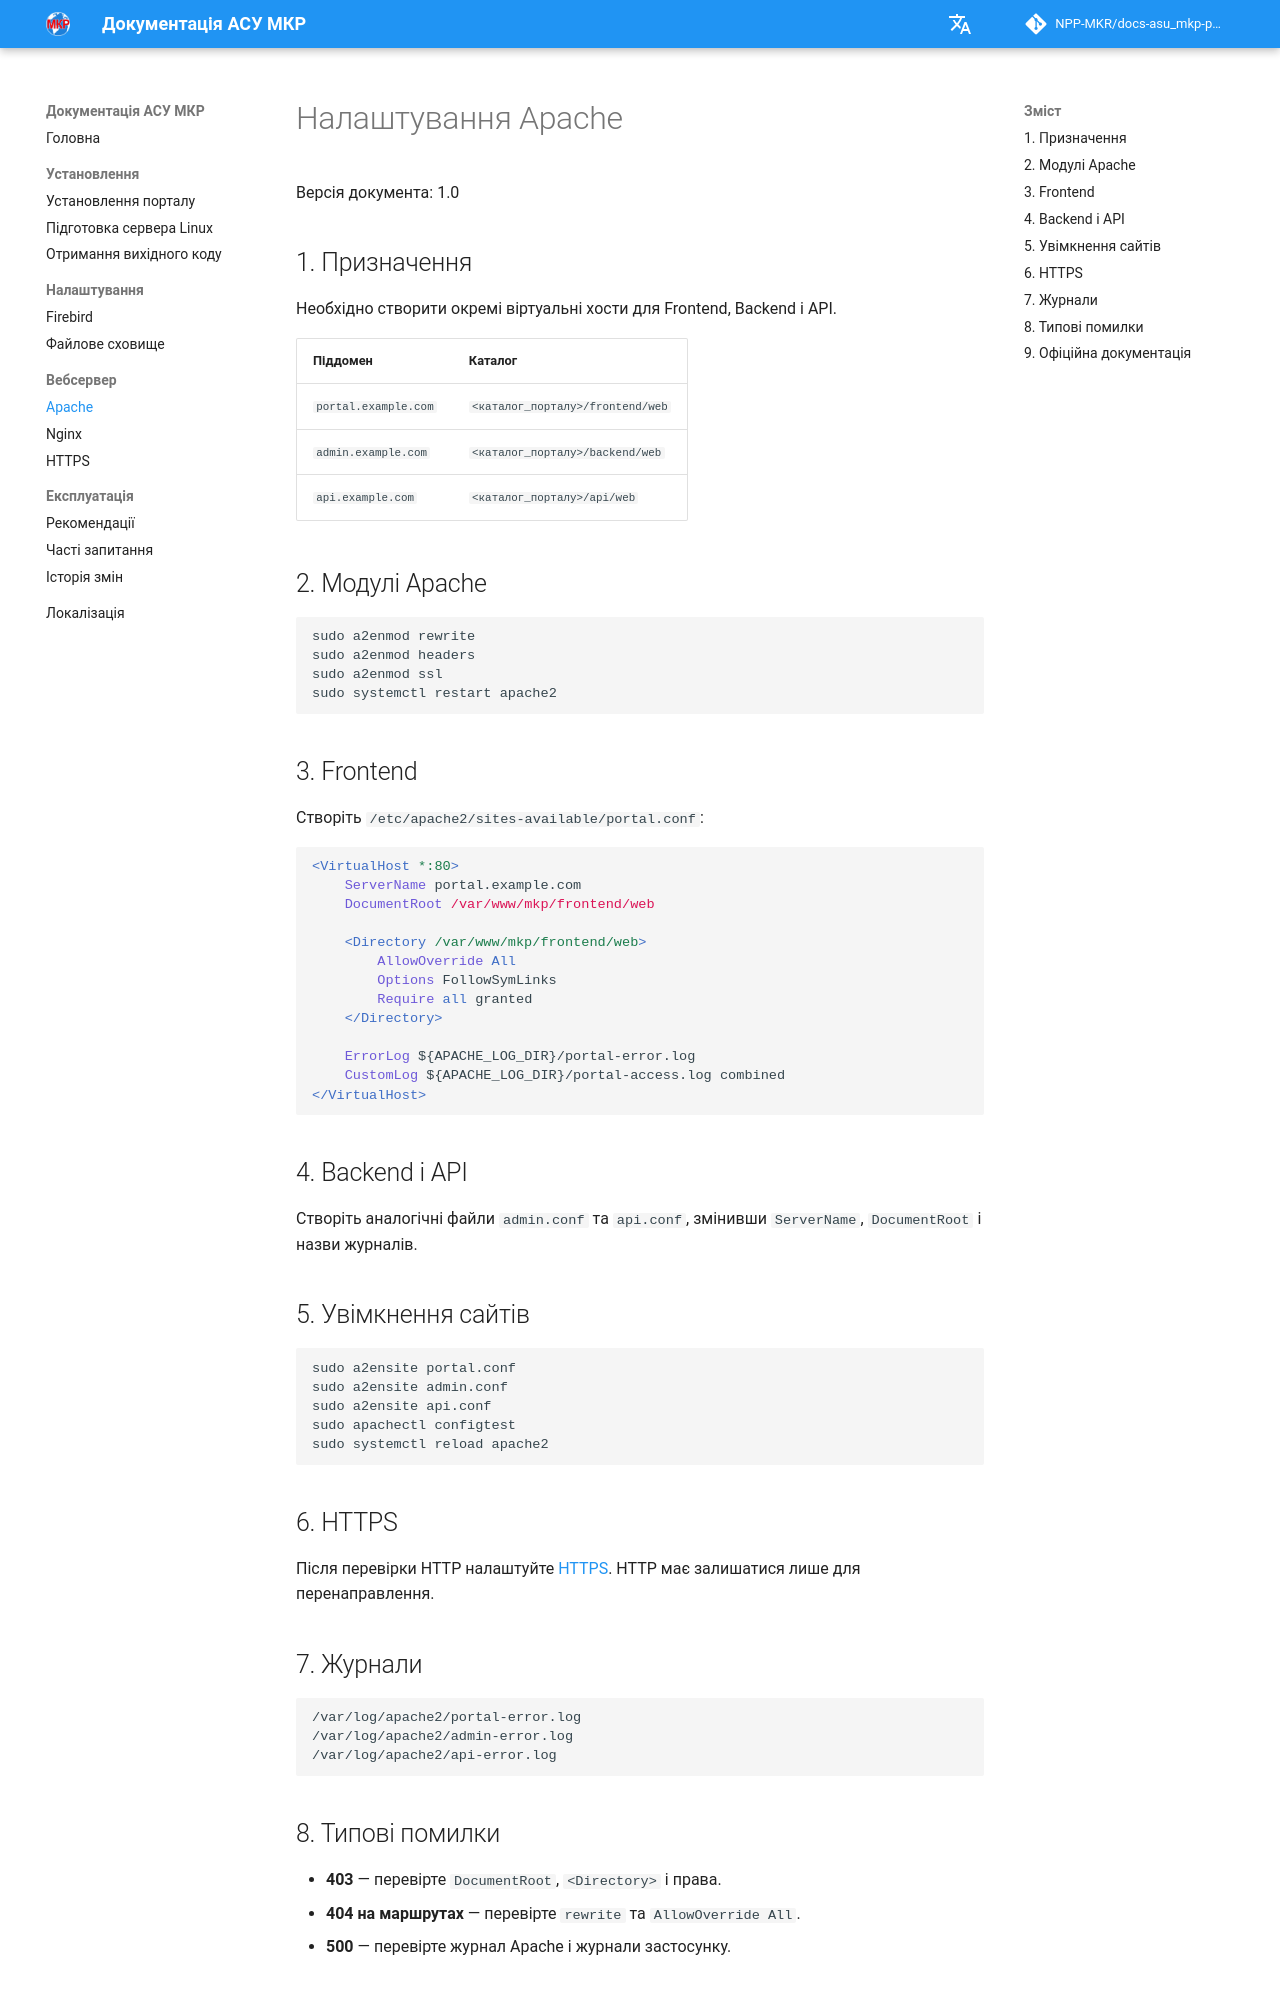

repository: NPP-MKR/docs-asu_mkp-portal · page: web-server/apache/index.html · generator: mkdocs

# Налаштування Apache

Версія документа: 1.0

## 1. Призначення

Необхідно створити окремі віртуальні хости для Frontend, Backend і API.

| Піддомен | Каталог |
|---|---|
| `portal.example.com` | `<каталог_порталу>/frontend/web` |
| `admin.example.com` | `<каталог_порталу>/backend/web` |
| `api.example.com` | `<каталог_порталу>/api/web` |

## 2. Модулі Apache

```bash
sudo a2enmod rewrite
sudo a2enmod headers
sudo a2enmod ssl
sudo systemctl restart apache2
```

## 3. Frontend

Створіть `/etc/apache2/sites-available/portal.conf`:

```apache
<VirtualHost *:80>
    ServerName portal.example.com
    DocumentRoot /var/www/mkp/frontend/web

    <Directory /var/www/mkp/frontend/web>
        AllowOverride All
        Options FollowSymLinks
        Require all granted
    </Directory>

    ErrorLog ${APACHE_LOG_DIR}/portal-error.log
    CustomLog ${APACHE_LOG_DIR}/portal-access.log combined
</VirtualHost>
```

## 4. Backend і API

Створіть аналогічні файли `admin.conf` та `api.conf`, змінивши `ServerName`, `DocumentRoot` і назви журналів.

## 5. Увімкнення сайтів

```bash
sudo a2ensite portal.conf
sudo a2ensite admin.conf
sudo a2ensite api.conf
sudo apachectl configtest
sudo systemctl reload apache2
```

## 6. HTTPS

Після перевірки HTTP налаштуйте [HTTPS](ssl.md). HTTP має залишатися лише для перенаправлення.

## 7. Журнали

```text
/var/log/apache2/portal-error.log
/var/log/apache2/admin-error.log
/var/log/apache2/api-error.log
```
